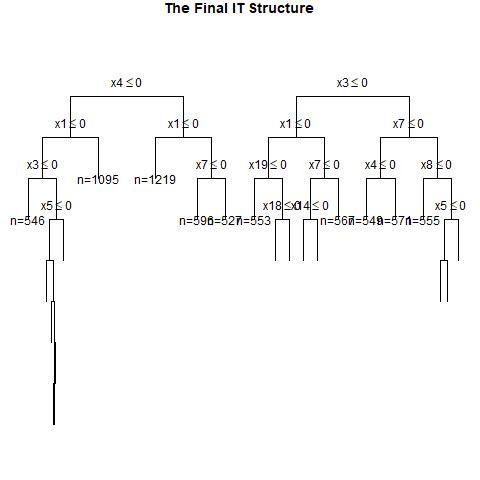

The file beside this chart, header and first rows:
, x1, x2, x3, x4, x5, x6, x7, x8, x9, x10, x11, x12, x13, x14, x15, x16, x17, x18, x19, x20, w, y, CATE
1, 0, 1, 0, 0, 0, 0, 0, 1, 1, 0, 0, 0, 1, 1, 0, 1, 1, 0, 1, 0, 0, 0, -0.002039
2, 0, 0, 1, 1, 1, 0, 0, 0, 0, 0, 1, 1, 1, 0, 0, 1, 1, 0, 1, 0, 0, 0, 0.2537
3, 0, 1, 0, 0, 0, 0, 0, 1, 1, 0, 1, 1, 0, 0, 0, 0, 0, 0, 1, 0, 1, 0, -0.002039
4, 1, 0, 1, 0, 1, 0, 1, 1, 0, 0, 1, 0, 0, 1, 1, 1, 1, 1, 1, 0, 1, 1, 0.2223
5, 1, 1, 0, 0, 1, 0, 1, 0, 1, 0, 0, 1, 0, 0, 1, 0, 0, 0, 1, 0, 0, 1, 0.3195
6, 0, 0, 1, 0, 0, 1, 0, 0, 1, 1, 0, 1, 1, 0, 1, 0, 1, 1, 1, 1, 0, 0, 0.1792
7, 0, 0, 1, 1, 0, 1, 1, 1, 1, 1, 0, 0, 0, 1, 0, 1, 0, 0, 0, 1, 1, 1, 0.2537
8, 0, 0, 1, 1, 1, 0, 0, 0, 0, 0, 1, 0, 0, 1, 1, 1, 1, 0, 0, 0, 0, 0, 0.2537
9, 0, 0, 1, 1, 1, 1, 1, 0, 0, 0, 0, 0, 1, 0, 1, 0, 0, 0, 1, 1, 1, 1, 0.2537
10, 1, 1, 1, 0, 0, 0, 1, 1, 1, 1, 0, 1, 1, 1, 1, 0, 0, 0, 1, 1, 0, 0, 0.5567
11, 1, 0, 1, 0, 0, 1, 1, 1, 1, 0, 0, 1, 0, 1, 0, 1, 1, 0, 1, 0, 0, 1, 0.2223
12, 1, 0, 0, 0, 1, 1, 0, 1, 1, 1, 1, 0, 1, 0, 1, 0, 1, 1, 0, 0, 0, 0, 0.2223
13, 0, 1, 0, 0, 1, 0, 0, 1, 0, 0, 0, 1, 0, 0, 0, 1, 1, 0, 0, 1, 1, 1, 0.3016
14, 1, 1, 1, 1, 0, 1, 0, 0, 0, 1, 0, 0, 0, 1, 1, 1, 1, 0, 1, 1, 0, 0, 0.6042
15, 0, 0, 0, 0, 0, 0, 1, 0, 0, 1, 0, 0, 0, 1, 0, 1, 1, 1, 0, 0, 0, 0, -0.06008
16, 1, 0, 0, 1, 1, 1, 1, 1, 0, 0, 0, 1, 1, 0, 0, 0, 1, 0, 1, 0, 0, 1, 0.2872
17, 1, 1, 0, 0, 1, 0, 1, 1, 0, 0, 0, 1, 0, 1, 0, 1, 1, 0, 1, 1, 1, 1, 0.3195
18, 0, 0, 1, 0, 0, 0, 1, 0, 0, 0, 1, 1, 1, 1, 1, 1, 1, 0, 1, 0, 1, 0, -0.004202
19, 1, 1, 0, 1, 0, 1, 0, 1, 1, 0, 0, 1, 1, 0, 1, 1, 1, 1, 1, 0, 0, 0, 0.3676
20, 1, 0, 1, 0, 1, 1, 0, 0, 0, 1, 0, 1, 1, 0, 0, 0, 1, 1, 1, 0, 0, 1, 0.2223
21, 1, 1, 0, 1, 1, 0, 0, 1, 0, 0, 0, 1, 1, 0, 0, 0, 1, 1, 1, 0, 1, 1, 0.3676
22, 1, 0, 1, 0, 0, 1, 1, 0, 1, 0, 0, 1, 1, 1, 0, 1, 1, 0, 1, 1, 0, 0, 0.2223
23, 1, 0, 1, 0, 1, 0, 0, 1, 1, 0, 0, 1, 1, 1, 1, 0, 0, 0, 1, 0, 0, 0, 0.2223
24, 0, 0, 0, 1, 1, 1, 1, 0, 1, 1, 1, 0, 1, 1, 1, 1, 0, 0, 0, 0, 1, 1, 0.2537
25, 0, 0, 0, 1, 1, 1, 1, 1, 1, 1, 1, 0, 0, 1, 1, 0, 1, 1, 1, 1, 1, 1, 0.2537
26, 1, 1, 0, 0, 1, 1, 0, 0, 0, 1, 0, 1, 1, 1, 0, 0, 1, 0, 0, 0, 0, 0, 0.5871
27, 0, 0, 0, 1, 1, 0, 1, 1, 0, 0, 0, 0, 0, 1, 0, 1, 0, 1, 0, 1, 0, 0, 0.2537
28, 1, 0, 0, 1, 0, 0, 0, 0, 0, 1, 0, 1, 1, 0, 0, 1, 1, 0, 1, 0, 0, 0, 0.4662
29, 1, 1, 0, 0, 1, 1, 0, 0, 1, 0, 1, 1, 1, 1, 1, 1, 1, 0, 0, 0, 1, 0, 0.5871
30, 1, 1, 0, 1, 1, 0, 1, 1, 1, 0, 1, 1, 1, 1, 1, 1, 0, 1, 0, 0, 0, 0, 0.3195
31, 0, 1, 0, 1, 1, 0, 1, 0, 1, 1, 0, 1, 1, 1, 0, 1, 1, 1, 0, 0, 0, 0, 0.3016
32, 0, 0, 0, 0, 1, 0, 0, 1, 0, 1, 0, 1, 0, 1, 0, 1, 0, 0, 0, 1, 1, 0, -0.06008
33, 0, 1, 1, 1, 0, 1, 1, 1, 1, 1, 1, 1, 0, 1, 0, 1, 1, 1, 1, 1, 1, 1, 0.2656
34, 0, 0, 0, 0, 1, 0, 0, 0, 0, 0, 0, 1, 1, 0, 0, 1, 1, 1, 0, 1, 1, 0, -0.06008
35, 0, 1, 1, 0, 0, 1, 1, 1, 0, 0, 1, 1, 0, 0, 0, 1, 1, 1, 1, 0, 1, 1, 0.2656
36, 0, 0, 1, 0, 0, 1, 1, 0, 1, 1, 0, 1, 1, 0, 1, 1, 0, 1, 1, 1, 1, 1, 0.1792
37, 1, 1, 1, 1, 0, 1, 1, 0, 1, 1, 1, 0, 0, 0, 1, 1, 1, 1, 1, 1, 1, 1, 0.5018
38, 0, 0, 1, 1, 1, 0, 1, 1, 1, 1, 0, 0, 0, 1, 0, 0, 1, 1, 0, 0, 1, 1, 0.2537
39, 0, 1, 0, 0, 0, 0, 0, 0, 1, 1, 1, 1, 1, 0, 1, 1, 1, 0, 1, 1, 0, 0, -0.002039
40, 0, 1, 0, 0, 1, 0, 1, 0, 1, 0, 0, 0, 1, 1, 1, 1, 0, 1, 1, 0, 0, 0, 0.3036
41, 0, 0, 1, 1, 1, 0, 1, 0, 1, 0, 0, 1, 1, 0, 0, 1, 0, 1, 0, 1, 0, 1, 0.2537
42, 1, 1, 0, 1, 1, 1, 1, 1, 1, 1, 0, 0, 0, 0, 0, 0, 0, 1, 1, 0, 0, 1, 0.3195
43, 0, 0, 1, 0, 1, 0, 0, 1, 0, 1, 1, 0, 0, 1, 1, 0, 0, 0, 0, 0, 1, 0, 0.2548
44, 1, 1, 0, 0, 1, 0, 0, 0, 1, 1, 1, 0, 1, 1, 1, 1, 0, 0, 0, 1, 0, 0, 0.5871
45, 0, 0, 1, 0, 0, 1, 1, 1, 0, 0, 0, 0, 0, 1, 1, 0, 1, 1, 0, 1, 0, 1, -0.004202
46, 0, 1, 0, 0, 0, 1, 1, 0, 0, 0, 1, 0, 0, 1, 0, 1, 1, 1, 0, 0, 0, 1, 0.3016
47, 0, 1, 1, 0, 0, 1, 1, 0, 0, 0, 1, 1, 0, 1, 1, 0, 1, 0, 0, 0, 1, 1, 0.5018
48, 1, 1, 0, 1, 1, 0, 1, 0, 1, 1, 0, 0, 1, 1, 0, 1, 1, 0, 0, 0, 1, 1, 0.3195
49, 0, 0, 1, 1, 1, 0, 0, 1, 0, 1, 1, 1, 0, 0, 1, 1, 1, 1, 0, 0, 0, 0, 0.2537
50, 1, 0, 0, 1, 1, 1, 1, 1, 1, 1, 0, 0, 0, 1, 1, 0, 1, 0, 0, 1, 1, 1, 0.2872
51, 0, 0, 0, 0, 0, 1, 1, 1, 1, 1, 1, 1, 0, 1, 1, 0, 1, 1, 0, 1, 0, 0, -0.06008
52, 0, 1, 1, 0, 1, 0, 0, 0, 1, 1, 1, 0, 0, 1, 1, 1, 0, 0, 0, 0, 1, 1, 0.3791
53, 0, 1, 1, 1, 1, 0, 1, 0, 0, 1, 0, 1, 1, 1, 1, 0, 1, 0, 0, 0, 0, 1, 0.5018
54, 1, 0, 1, 0, 1, 0, 1, 1, 1, 0, 0, 0, 0, 0, 1, 1, 0, 0, 1, 1, 1, 1, 0.2223
55, 0, 1, 1, 0, 1, 0, 1, 0, 0, 1, 0, 1, 0, 0, 1, 1, 1, 1, 1, 1, 1, 1, 0.5018
56, 0, 1, 0, 1, 1, 0, 1, 1, 0, 1, 1, 0, 0, 1, 1, 1, 1, 0, 1, 0, 0, 0, -0.002039
57, 0, 1, 0, 0, 1, 1, 0, 0, 0, 0, 0, 1, 1, 1, 0, 1, 0, 0, 0, 1, 0, 1, 0.3016
58, 1, 0, 1, 0, 0, 1, 0, 0, 1, 0, 1, 1, 1, 1, 0, 1, 0, 0, 0, 0, 0, 0, 0.2223
59, 0, 0, 1, 1, 1, 0, 1, 0, 0, 0, 0, 1, 1, 0, 1, 0, 0, 0, 0, 1, 0, 0, 0.2537
60, 1, 1, 0, 1, 1, 0, 1, 0, 0, 0, 0, 1, 0, 0, 1, 0, 0, 1, 1, 1, 0, 1, 0.3195
... 940 more rows
